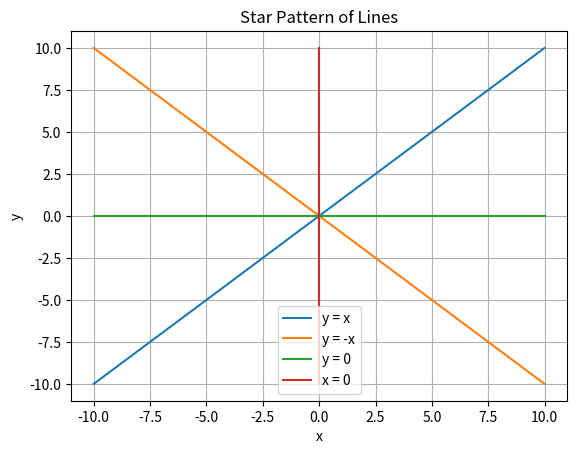

This chart was generated by the following Python code:
import matplotlib.pyplot as plt

x = range(-10, 11)

# y = x
y1 = [i for i in x]

# y = -x
y2 = [-i for i in x]

# y = 0
y3 = [0 for i in x]

# x = 0 (vertical line)
y4 = range(-10, 11)

plt.plot(x, y1, label="y = x")
plt.plot(x, y2, label="y = -x")
plt.plot(x, y3, label="y = 0")
plt.plot([0, 0], [-10, 10], label="x = 0")

plt.xlabel("x")
plt.ylabel("y")
plt.title("Star Pattern of Lines")

plt.legend()
plt.grid()
plt.show()
